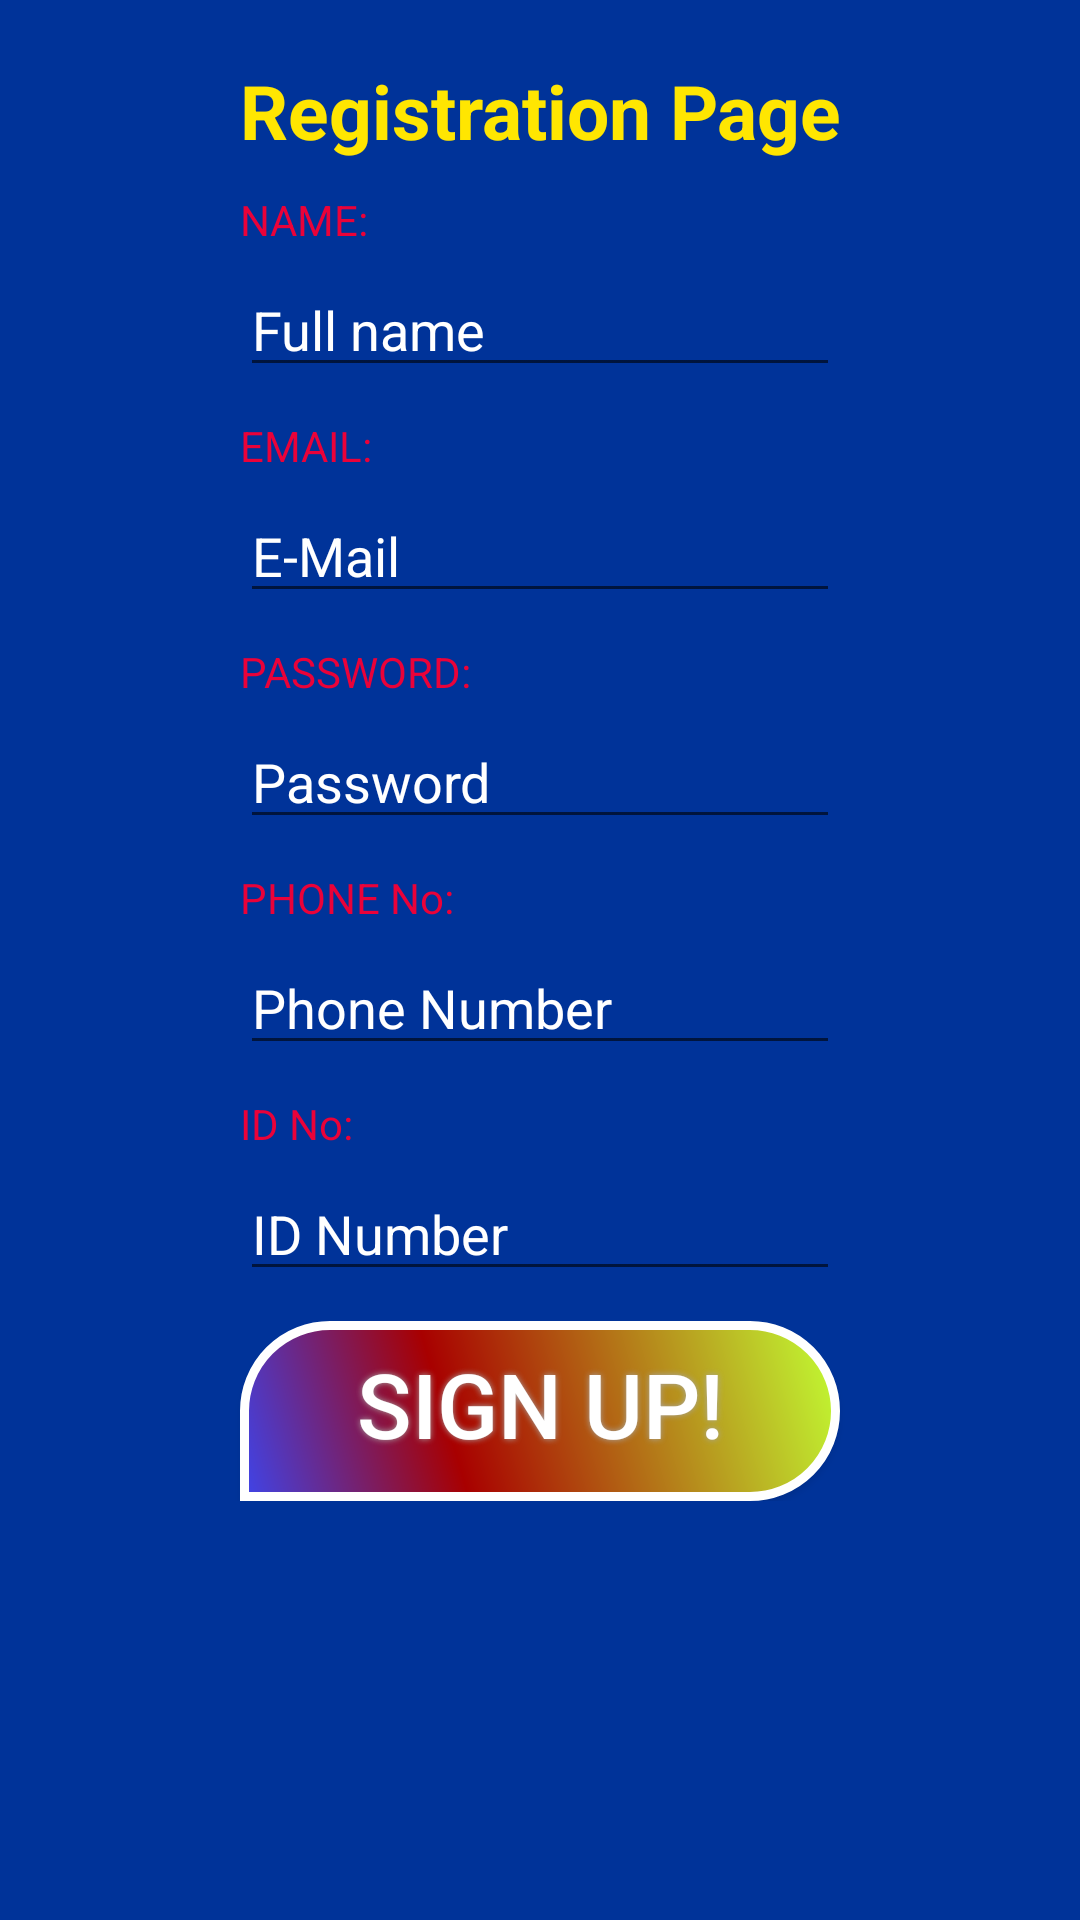

Produce the Android XML layout that renders to this screen, including the resource entries it uses.
<!-- AndroidManifest.xml: application theme AppTheme -->
<!-- res/layout/activity_register.xml -->
<?xml version="1.0" encoding="utf-8"?>
<ScrollView
    xmlns:android="http://schemas.android.com/apk/res/android"
    xmlns:app="http://schemas.android.com/apk/res-auto"
    xmlns:tools="http://schemas.android.com/tools"
    android:layout_width="match_parent"
    android:layout_height="match_parent"
    android:background="#003399"
    tools:context=".Register">



    <LinearLayout
        android:orientation="vertical"
        android:layout_width="match_parent"
        android:layout_height="match_parent">

        <TextView
            android:layout_marginTop="20dp"
            android:layout_gravity="center_horizontal"
            android:id="@+id/textView5"
            android:layout_width="220dp"
            android:layout_height="wrap_content"
            android:text="Registration Page"
            android:fontFamily="sans-serif"
            android:textSize="25sp"
            android:textAlignment="center"
            android:textColor="#ffe601"
            android:textStyle="bold"/>


        <TextView
            android:textColor="#ea0239"
            android:layout_gravity="center_horizontal"
            android:layout_marginTop="10dp"
            android:id="@+id/textView6"
            android:layout_width="200dp"
            android:layout_height="wrap_content"
            android:text="NAME:" />

        <EditText
            android:id="@+id/edtName"
            android:layout_width="200dp"
            android:layout_height="wrap_content"
            android:layout_gravity="center_horizontal"
            android:layout_marginTop="5dp"
            android:hint="Full name"
            android:inputType="textPersonName"
            android:textColor="#ffe601" />
        <TextView
            android:textColor="#ea0239"
            android:layout_gravity="center_horizontal"
            android:layout_marginTop="10dp"
            android:id="@+id/textView7"
            android:layout_width="200dp"
            android:layout_height="wrap_content"
            android:text="EMAIL:" />

        <EditText
            android:id="@+id/edtMail"
            android:layout_width="200dp"
            android:layout_height="wrap_content"
            android:layout_gravity="center_horizontal"
            android:layout_marginTop="5dp"
            android:hint="E-Mail"
            android:inputType="textEmailAddress"
            android:textColor="#ffe601" />
        <TextView
            android:textColor="#ea0239"
            android:layout_gravity="center_horizontal"
            android:layout_marginTop="10dp"
            android:id="@+id/textView8"
            android:layout_width="200dp"
            android:layout_height="wrap_content"
            android:text="PASSWORD:" />

        <EditText
            android:id="@+id/edtPassword"
            android:layout_width="200dp"
            android:layout_height="wrap_content"
            android:layout_gravity="center_horizontal"
            android:layout_marginTop="5dp"
            android:hint="Password"
            android:inputType="textPassword"
            android:textColor="#ffe601" />
        <TextView
            android:textColor="#ea0239"
            android:layout_gravity="center_horizontal"
            android:layout_marginTop="10dp"
            android:id="@+id/textView9"
            android:layout_width="200dp"
            android:layout_height="wrap_content"
            android:text="PHONE No:" />


        <EditText
            android:id="@+id/edtPhone"
            android:layout_width="200dp"
            android:layout_height="wrap_content"
            android:layout_gravity="center_horizontal"
            android:layout_marginTop="5dp"
            android:hint="Phone Number"
            android:inputType="phone"
            android:textColor="#ffe601" />
        <TextView
            android:textColor="#ea0239"
            android:layout_gravity="center_horizontal"
            android:layout_marginTop="10dp"
            android:id="@+id/textView10"
            android:layout_width="200dp"
            android:layout_height="wrap_content"
            android:text="ID No:" />

        <EditText
            android:id="@+id/edtId"
            android:layout_width="200dp"
            android:layout_height="wrap_content"
            android:layout_gravity="center_horizontal"
            android:layout_marginTop="5dp"
            android:hint="ID Number"
            android:inputType="number"
            android:textColor="#ffe601" />


        <Button
            android:id="@+id/btnSignup"
            android:layout_width="200dp"
            android:layout_height="wrap_content"
            android:layout_gravity="center_horizontal"
            android:layout_marginTop="10dp"
            android:background="@drawable/buttonshape2"
            android:shadowColor="#A8A8A8"
            android:shadowDx="0"
            android:shadowDy="0"
            android:shadowRadius="5"
            android:text="Sign Up!"
            android:textColor="#FFFFFF"
            android:textSize="30sp" />
    </LinearLayout>

</ScrollView>
<!-- resources referenced by this layout -->
<resources>
  <!-- drawable buttonshape2 (drawable) -->
  <?xml version="1.0" encoding="utf-8"?>
  <shape xmlns:android="http://schemas.android.com/apk/res/android" android:shape="rectangle" >
      <corners
          android:topLeftRadius="41dp"
          android:topRightRadius="41dp"
          android:bottomLeftRadius="0dp"
          android:bottomRightRadius="41dp"
          />
      <gradient
          android:angle="45"
          android:centerX="35%"
          android:centerColor="#A80000"
          android:startColor="#3F44E8"
          android:endColor="#C2FF33"
          android:type="linear"
          />
      <padding
          android:left="10dp"
          android:top="0dp"
          android:right="10dp"
          android:bottom="5dp"
          />
      <size
          android:width="270dp"
          android:height="60dp"
          />
      <stroke
          android:width="3dp"
          android:color="#FFFF"
          />
  </shape>
  <style name="AppTheme" parent="Theme.AppCompat.Light.DarkActionBar">
          
          <item name="colorPrimary">@color/colorPrimary</item>
          <item name="colorPrimaryDark">@color/colorPrimaryDark</item>
          <item name="colorAccent">@color/colorAccent</item>
          <item name="android:textColorHint">@color/secondary_text</item>
      </style>
  <color name="colorPrimary">#3F51B5</color>
  <color name="colorPrimaryDark">#303F9F</color>
  <color name="colorAccent">#ffff40</color>
  <color name="secondary_text">#ffffff</color>
</resources>
